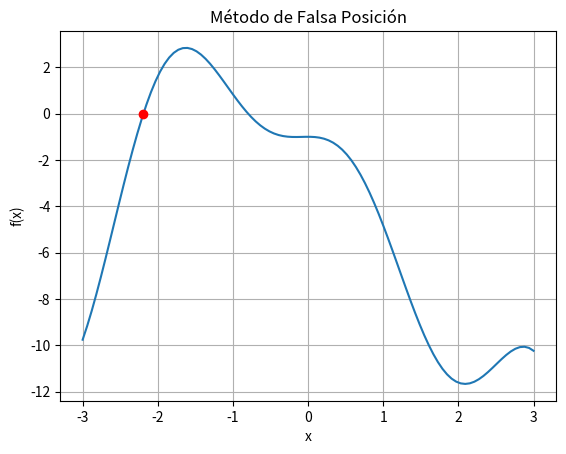

The matplotlib source for this figure:
import numpy as np
import matplotlib.pyplot as plt

a = -3
b = -2
f = lambda x: 2*x*np.cos(2*x) - (x+1)**2

error_rel = lambda va,vn: np.abs((va-vn)/va)*100

xr = -2.1913

xi = b - (f(b)*(a-b))/(f(a)-f(b))
n = 5

for i in range(1,n):
    fa = f(a)
    fxi = f(xi)
    if fa*fxi<0:
        b = xi
    else:
        a = xi
    xi = b - (f(b)*(a-b))/(f(a)-f(b))
    print(f'iteracion {i+1}: a = {a}, b = {b}, raíz = {xi}, error = {error_rel(xr,xi)}')

    
x = np.linspace(-3,3,100)
y= f(x)
plt.plot(x,y)
plt.plot(xi,0,'ro', label=f'xi = {xi:.4f}')
plt.xlabel('x')
plt.ylabel('f(x)')
plt.title('Método de Falsa Posición')
plt.grid()
plt.show()